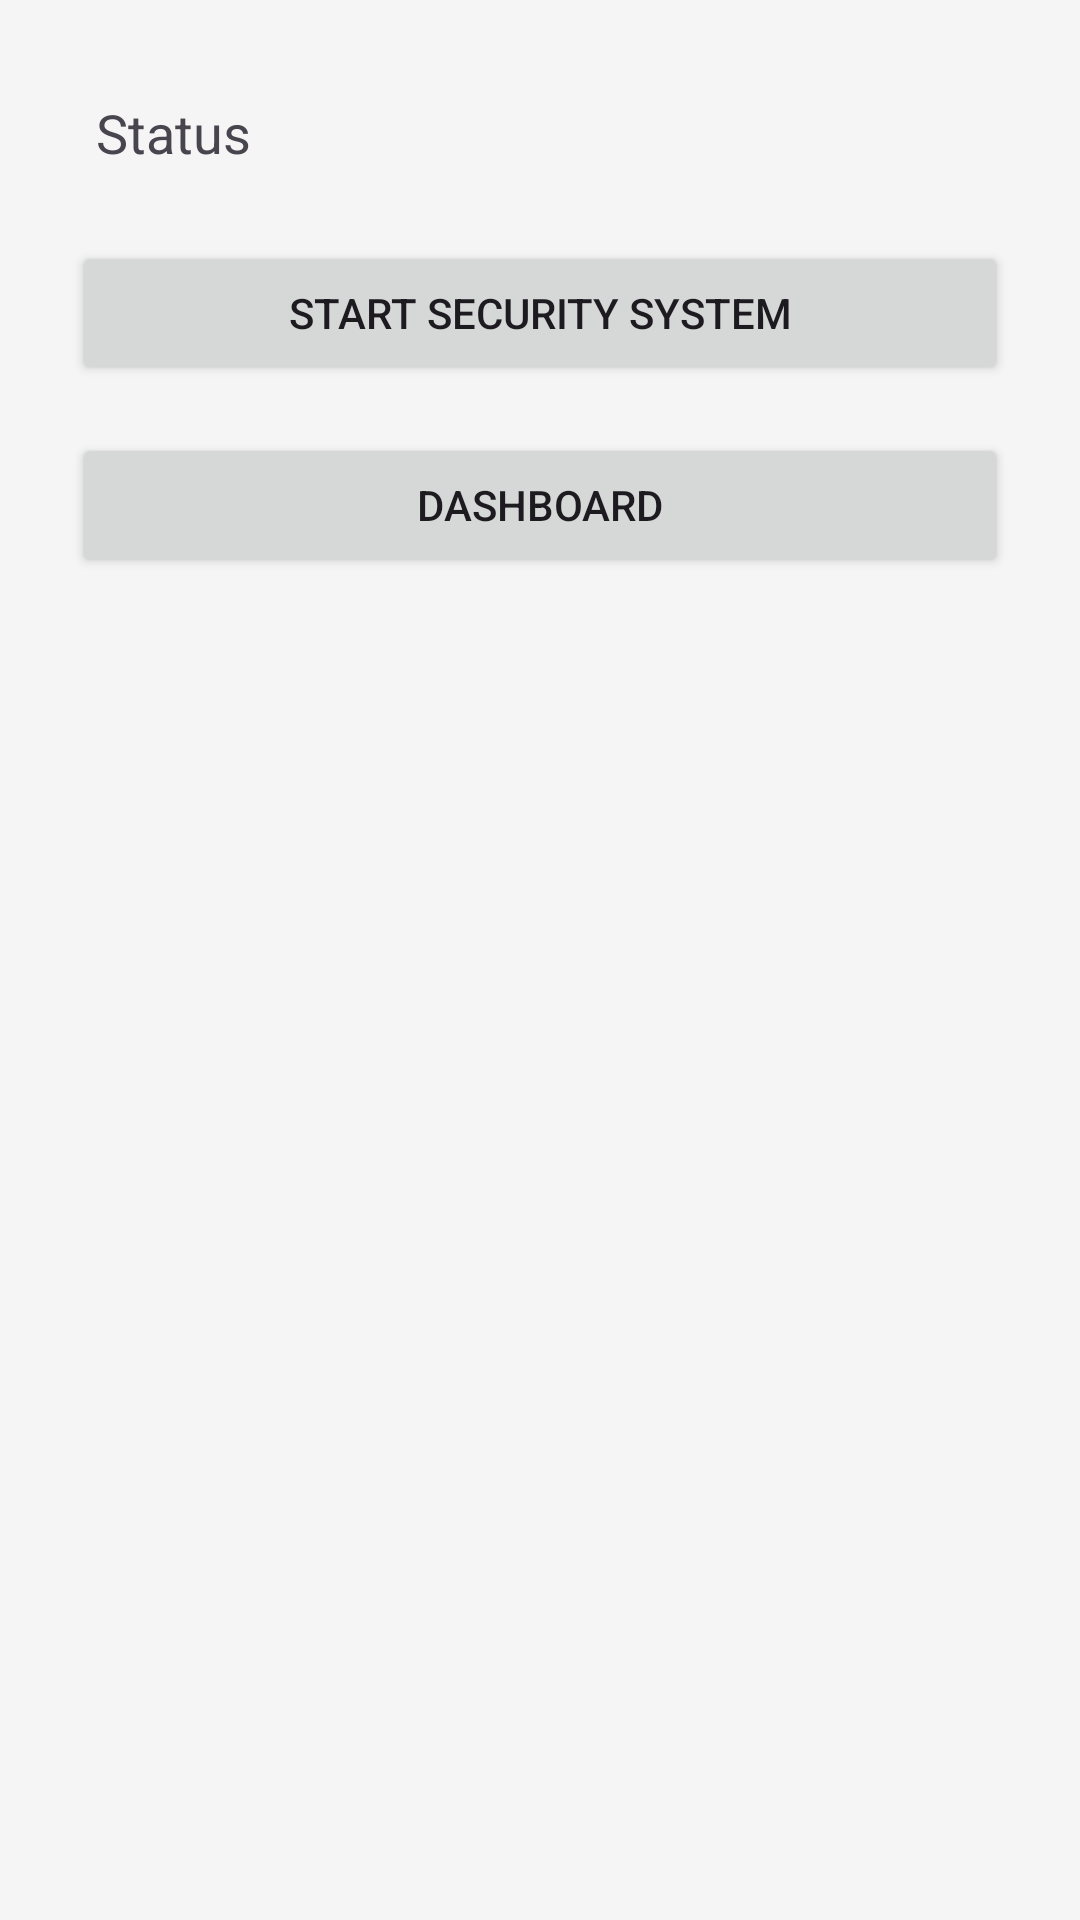

Here is an Android app screen rendered from its layout file. Give the layout XML and the strings, colors and styles it references.
<!-- AndroidManifest.xml: activity theme Theme.AdaptiveSecurity -->
<!-- res/layout/activity_main.xml -->
<?xml version="1.0" encoding="utf-8"?>
<LinearLayout xmlns:android="http://schemas.android.com/apk/res/android"
    android:layout_width="match_parent"
    android:layout_height="match_parent"
    android:orientation="vertical"
    android:padding="24dp">

    <TextView
        android:id="@+id/statusText"
        android:layout_width="match_parent"
        android:layout_height="wrap_content"
        android:text="Status"
        android:textSize="18sp"
        android:padding="8dp"/>

    <Button
        android:id="@+id/startButton"
        android:layout_width="match_parent"
        android:layout_height="wrap_content"
        android:text="Start Security System"
        android:layout_marginTop="16dp"/>

    <Button
        android:id="@+id/dashboardButton"
        android:layout_width="match_parent"
        android:layout_height="wrap_content"
        android:text="Dashboard"
        android:layout_marginTop="16dp"/>

</LinearLayout>
<!-- resources referenced by this layout -->
<resources>
  <style name="Theme.AdaptiveSecurity" parent="Theme.Material3.DayNight">
          
          <item name="colorPrimary">@color/purple_500</item>
          <item name="colorPrimaryContainer">@color/purple_700</item>
          <item name="colorOnPrimary">@color/white</item>
          <item name="android:windowBackground">@color/background</item>
      </style>
  <color name="purple_500">#FF6200EE</color>
  <color name="purple_700">#FF3700B3</color>
  <color name="white">#FFFFFFFF</color>
  <color name="background">#FFF5F5F5</color>
</resources>
